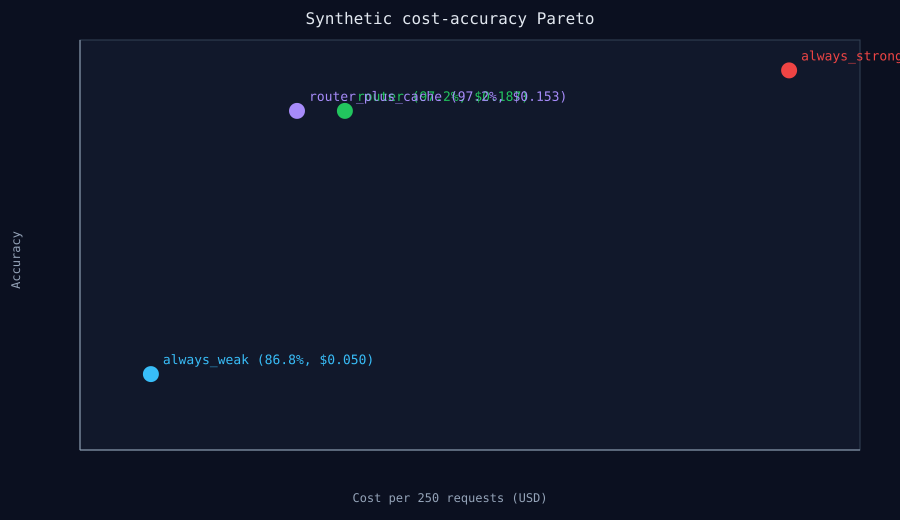

Data behind this chart, as committed beside it:
system, accuracy, cost, p50_ms, p95_ms, cache_hit_rate
always_strong, 0.988, 0.5, 650, 650, 0
always_weak, 0.868, 0.05, 120, 120, 0
router, 0.972, 0.1868, 120, 650, 0
router_plus_cache, 0.972, 0.153, 120, 650, 0.136
